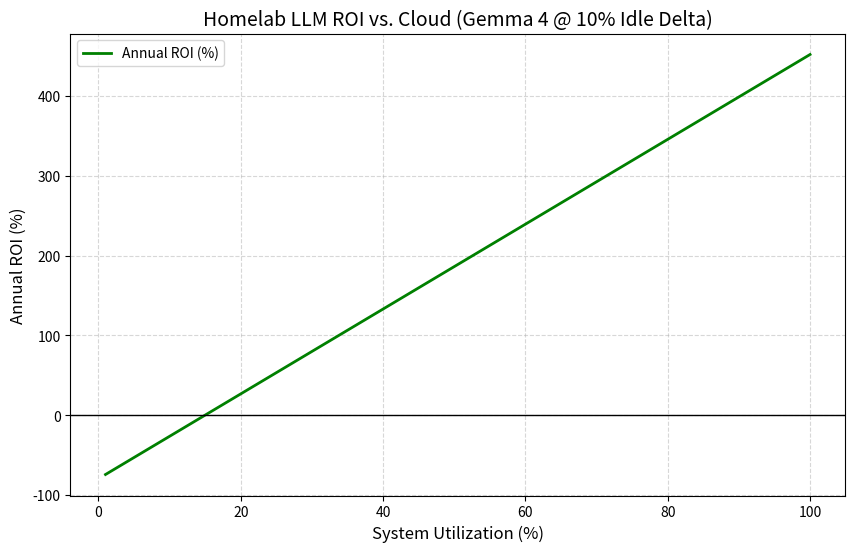

This figure's Python source: (Note: this script raises an exception after producing the figure.)
import matplotlib.pyplot as plt
import numpy as np

def calculate_costs(
    gpu_cost_usd=780,
    other_hardware_usd=300,
    lifespan_years=3,
    elec_price_kwh=0.38,
    idle_power_w=150,
    load_power_w=500,
    input_tok_s=21.46,
    output_tok_s=197.51,
    total_tok_s=218.97
):
    total_hardware = gpu_cost_usd + other_hardware_usd
    depreciation_per_hr = total_hardware / (lifespan_years * 365 * 24)
    idle_cost_hr = (idle_power_w / 1000) * elec_price_kwh
    load_cost_hr = (load_power_w / 1000) * elec_price_kwh
    tokens_per_hr = total_tok_s * 3600
    delta_power_w = load_power_w - idle_power_w
    delta_cost_hr = (delta_power_w / 1000) * elec_price_kwh
    base_idle_hr = depreciation_per_hr + idle_cost_hr
    total_hourly_cost = base_idle_hr + delta_cost_hr
    avg_cost_per_1m = (total_hourly_cost / tokens_per_hr) * 1000000
    input_cost_1m = avg_cost_per_1m / 2.8
    output_cost_1m = input_cost_1m * 3.0
    cache_multiplier = 0.1
    cached_cost_in = input_cost_1m * cache_multiplier
    cached_cost_out = output_cost_1m * cache_multiplier
    return {
        "input_1m": input_cost_1m,
        "output_1m": output_cost_1m,
        "cached_in_1m": cached_cost_in,
        "cached_out_1m": cached_cost_out,
        "depreciation_hr": depreciation_per_hr,
        "idle_hr": idle_cost_hr,
        "load_hr": load_cost_hr,
        "total_hourly": total_hourly_cost,
        "tokens_per_hr": tokens_per_hr
    }

def generate_roi_plot(results, elec_price_kwh, cloud_cost_per_1m=1.0):
    utilization_range = np.linspace(0.01, 1.0, 100)
    roi_values = []
    for u in utilization_range:
        hourly_cost = results['depreciation_hr'] + \
                      (results['idle_hr'] * (1-u)) + \
                      (results['load_hr'] * u)
        tokens_per_hr = results['tokens_per_hr'] * u
        if tokens_per_hr <= 0:
            roi_values.append(0)
            continue
        cost_per_1m = (hourly_cost / tokens_per_hr) * 1000000
        savings_per_1m = cloud_cost_per_1m - cost_per_1m
        annual_savings = (savings_per_1m / 1000000) * tokens_per_hr * 8760
        roi_annual = (annual_savings / 1080) * 100
        roi_values.append(roi_annual)
    plt.figure(figsize=(10, 6))
    plt.plot(utilization_range * 100, roi_values, label='Annual ROI (%)', color='green', linewidth=2)
    plt.title('Homelab LLM ROI vs. Cloud (Gemma 4 @ 10% Idle Delta)', fontsize=14)
    plt.xlabel('System Utilization (%)', fontsize=12)
    plt.ylabel('Annual ROI (%)', fontsize=12)
    plt.grid(True, which='both', linestyle='--', alpha=0.5)
    plt.axhline(0, color='black', lw=1)
    plt.legend()
    plt.savefig('docs/img/roi_model.png')

def generate_comparison_plot(res, claude_sonnet, claude_haiku):
    categories = ['Input', 'Output', 'Input (Cached)', 'Output (Cached)']
    gemma_vals = [res['input_1m'], res['output_1m'], res['cached_in_1m'], res['cached_out_1m']]
    sonnet_vals = [claude_sonnet['input'], claude_sonnet['output'], claude_sonnet['cached_in'], claude_sonnet['cached_out']]
    haiku_vals = [claude_haiku['input'], claude_haiku['output'], claude_haiku['cached_in'], claude_haiku['cached_out']]

    x = np.arange(len(categories))
    width = 0.25

    fig, ax = plt.subplots(figsize=(12, 7))
    rects1 = ax.bar(x - width, gemma_vals, width, label='Gemma 4 (Homelab)', color='#4285F4')
    rects2 = ax.bar(x, haiku_vals, width, label='Claude 3.5 Haiku', color='#FBBC05')
    rects3 = ax.bar(x + width, sonnet_vals, width, label='Claude 3.5 Sonnet', color='#EA4335')

    ax.set_ylabel('Cost per 1M Tokens (USD)', fontsize=12)
    ax.set_title('Token Cost Comparison: Gemma 4 vs. Claude API', fontsize=14)
    ax.set_xticks(x)
    ax.set_xticklabels(categories)
    ax.legend()
    ax.grid(axis='y', linestyle='--', alpha=0.7)

    def autolabel(rects):
        for rect in rects:
            height = rect.get_height()
            ax.annotate(f'${height:.2f}',
                        xy=(rect.get_x() + rect.get_width() / 2, height),
                        xytext=(0, 3),
                        textcoords="offset points",
                        ha='center', va='bottom', fontsize=9)

    autolabel(rects1)
    autolabel(rects2)
    autolabel(rects3)

    fig.tight_layout()
    plt.savefig('docs/img/token_cost_comparison.png')

if __name__ == "__main__":
    res = calculate_costs(elec_price_kwh=0.38)
    
    claude_sonnet = {"input": 3.00, "output": 15.00, "cached_in": 0.30, "cached_out": 1.50}
    claude_haiku = {"input": 0.80, "output": 4.00, "cached_in": 0.16, "cached_out": 0.40}

    print(f"Gemma 4 Input: {res['input_1m']:.4f}")
    print(f"Gemma 4 Output: {res['output_1m']:.4f}")
    print(f"Gemma 4 Cached_In: {res['cached_in_1m']:.4f}")
    print(f"Gemma 4 Cached_Out: {res['cached_out_1m']:.4f}")
    print(f"\n--- Savings vs Claude 3.5 Haiku ---")
    print(f"Input Savings:  ${(claude_haiku['input'] - res['input_1m']):.4f}/1M")
    print(f"Output Savings: ${(claude_haiku['output'] - res['output_1m']):.4f}/1M")
    print(f"----------------------------------")
    
    generate_roi_plot(res, 0.38)
    generate_comparison_plot(res, claude_sonnet, claude_haiku)
    print("Plots saved to docs/img/")
